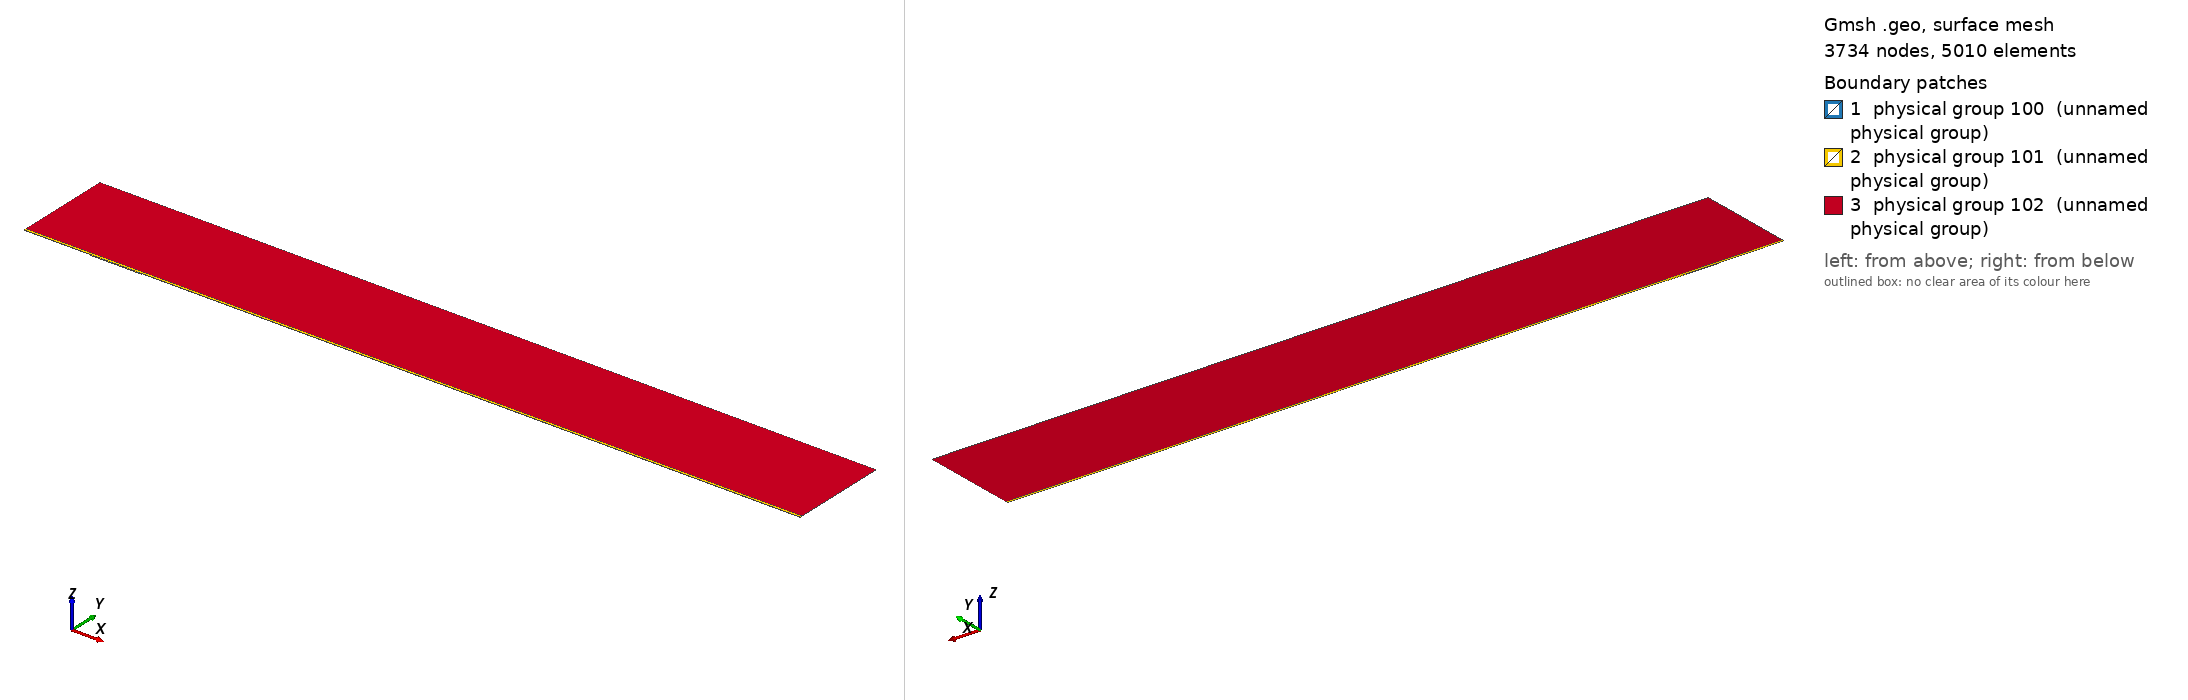

Gmsh geometry script, surface-meshed: 3734 nodes, 5010 surface elements. Boundary patches (legend numbers): 1 physical group 100 (unnamed physical group), 2 physical group 101 (unnamed physical group), 3 physical group 102 (unnamed physical group). Left view from above one corner, right view from below the opposite corner. Legend entries are the model's physical surfaces. The drawing asked Gmsh for element sizes between 1% and 20% of the model's largest extent; the script's own settings can give other sizes.

=== mesh.geo (drawn) ===
// Macro parameters
deltaStar = 1;
D = 1.25 * deltaStar; // depth of the gap 
W = 80 * deltaStar; // width of the gap
r = 16; // length of non-constant quads upstream and downstream of the gap
s = 8; // length of non-constant quads left and right inside the gap
BL = 0.25 * deltaStar; // height of the second layer of quad elements
BL_upper = 3.5 * deltaStar; // height of the third layer of quad elements
x0 = 100 * deltaStar; // x distance from inflow to gap
lengthOutflow = 1000 * deltaStar; // length after the gap
x3 = W + lengthOutflow; // last point of the domain
height = 150 * deltaStar; // height of the triangular region
triagHeightRegion_inflow = height - BL - BL_upper; // height of the triangular region

// Micro parameters
dx = 0.2; // dx of square elements near the leading and trailing edge of the gap (most resolution-demanding points in the domain)
dy = 1.25 * dx; 
size_triag_v_top = 64; // size of the elements in the upper triangular region

// All the value below are between 0 and 1. =1  means the elements are all equal in size. Avoid using values very close to 1, because we dividing by log(p) in the formula.
dy_in_v_right = 1.5; // heighest quad in the upper layer of quads, in the right part of the gap
dy_in_v_left = 1.75; // heighest quad in the upper layer of quads, in the left part of the gap

// fit (check the file scripts/fit_gmsh.py for more details)
p_in_v_left = 1.0335663036230878 - 1.0234149444433507/(W - 0.8098798097181781)^0.5991729377115732; // densitiy concentration of elements inside the gap, vertically, near the left wall.
p_in_v_right = 1.008073572191136 - 1.1471875292840257/(W - 1.2941255994826328)^0.7890392764815325; // densitiy concentration of elements inside the gap, vertically, near the right wall.
p_in_h_bottom = 0.9; // densitiy concentration of elements inside the gap, horizontally. 
p_in_h_top = 0.9; // densitiy concentration of elements inside the gap, horizontally. 

p_out_h = 0.5; // densitiy concentration of elements outside the gap, horizontally.
p_out_h_upper = 0.5; // densitiy concentration of elements outside the gap, horizontally on the upper layer of quads
p_out_v_inflow_dense = 0.8; // densitiy concentration of elements outside the gap, vertically, near the inflow and the gap
p_out_v_inflow_sparse = 0.99; // densitiy concentration of elements outside the gap, vertically, near the inflow and far from the gap
p_out_v_outflow_dense = 0.9; // densitiy concentration of elements outside the gap, vertically, near the outflow and the gap
p_out_v_outflow_sparse = 0.995; // densitiy concentration of elements outside the gap, vertically, near the outflow and far from the gap
p_triag_h_inflow = 0.8; // densitiy concentration of elements in the triangular region of the domain, horizontally.
p_triag_h_outflow = p_triag_h_inflow; // densitiy concentration of elements in the triangular region of the domain, horizontally.

enlarge_triag_inflow = 1.1; // heigher the value, larger the elements in the triangular region near the inflow
enlarge_triag_outflow = 1.1; // heigher the value, larger the elements in the triangular region near the outflow

// Automated parameters 
a_in_v_right = dx / (W / 2);
a_in_v_left = dx / (W / 2);
a_in_h_bottom = dy / (D / 2);
a_in_h_top = dx / (D / 2);
a_out_h = dx / BL;
a_out_v_inflow_dense = dx / r;
a_out_v_outflow_dense = dx / r;

// for the derivation of the formula, see file 20250123_gmshFormula.md in the docs folder
N_in_v_right = Ceil( Log (a_in_v_right / (1 - p_in_v_right + a_in_v_right * p_in_v_right)) / Log(p_in_v_right) );
N_in_v_left = Ceil( Log (a_in_v_left / (1 - p_in_v_left + a_in_v_left * p_in_v_left)) / Log(p_in_v_left) );
N_in_h_bottom = Ceil( Log (a_in_h_bottom / (1 - p_in_h_bottom + a_in_h_bottom * p_in_h_bottom)) / Log(p_in_h_bottom) );
N_in_h_top = Ceil( Log (a_in_h_top / (1 - p_in_h_top + a_in_h_top * p_in_h_top)) / Log(p_in_h_top) );
N_out_h = Ceil( Log (a_out_h / (1 - p_out_h + a_out_h * p_out_h)) / Log(p_out_h) ) + 1; // + 1 is to correct the fact that the distance is too small to properly approximate the dx length
N_out_v_inflow_dense = Ceil( Log (a_out_v_inflow_dense / (1 - p_out_v_inflow_dense + a_out_v_inflow_dense * p_out_v_inflow_dense)) / Log(p_out_v_inflow_dense) );
N_out_v_outflow_dense = Ceil( Log (a_out_v_outflow_dense / (1 - p_out_v_outflow_dense + a_out_v_outflow_dense * p_out_v_outflow_dense)) / Log(p_out_v_outflow_dense) );

p_for_a_out_v_inflow_sparse_computation = p_out_v_inflow_dense;
p_for_a_out_v_outflow_sparse_computation = (p_out_v_outflow_dense + p_out_v_outflow_dense) / 2;
a_out_v_inflow_sparse = r / (x0 - r) * (1 - p_for_a_out_v_inflow_sparse_computation) / (1 - p_for_a_out_v_inflow_sparse_computation^(N_out_v_inflow_dense + 1));
a_out_v_outflow_sparse = r / (lengthOutflow - r) * (1 - p_for_a_out_v_outflow_sparse_computation) / (1 - p_for_a_out_v_outflow_sparse_computation^(N_out_v_outflow_dense + 1));

N_out_v_inflow_sparse = Ceil( Log(a_out_v_inflow_sparse / (1 - p_out_v_inflow_sparse + a_out_v_inflow_sparse * p_out_v_inflow_sparse)) / Log(p_out_v_inflow_sparse) );
N_out_v_outflow_sparse = Ceil( Log(a_out_v_outflow_sparse / (1 - p_out_v_outflow_sparse + a_out_v_outflow_sparse * p_out_v_outflow_sparse)) / Log(p_out_v_outflow_sparse) );


// second layer of quads
a_out_h_upper = (BL) / (BL_upper) * (1 - p_out_h) / (1 - p_out_h^(N_out_h + 1));
N_out_h_upper = Ceil( Log(a_out_h_upper / (1 - p_out_h_upper + a_out_h_upper * p_out_h_upper)) / Log(p_out_h_upper) );

// ---------------------------
// for triangular region
// ---------------------------
a_triag_h_inflow = (BL_upper) / (triagHeightRegion_inflow) * (1 - p_out_h_upper) / (1 - p_out_h_upper^(N_out_h_upper + 1));
a_triag_h_outflow = a_triag_h_inflow;
N_triag_v_top = Ceil( (x3 + x0) / size_triag_v_top ); // we assume p_triag_v = 1, otherwise the formula is different
N_triag_h_inflow = Ceil( Log(a_triag_h_inflow / (1 - p_triag_h_inflow + a_triag_h_inflow * p_triag_h_inflow)) / Log(p_triag_h_inflow) );
N_triag_h_outflow = Ceil( Log(a_triag_h_outflow / (1 - p_triag_h_outflow + a_triag_h_outflow * p_triag_h_outflow)) / Log(p_triag_h_outflow) );
N_triag_h_inflow = Ceil( N_triag_h_inflow / enlarge_triag_inflow );
N_triag_h_outflow = Ceil( N_triag_h_outflow / enlarge_triag_outflow );

Point(1) = {-x0, 0, 0};
Point(2) = {0,0,0};
Point(3) = {0,-D,0};
Point(4) = {W,-D,0};
Point(5) = {W,0,0};
Point(6) = {x3,0,0};
Point(8) = {x3,height,0};
Point(7) = {x3,BL,0};
Point(9) = {-x0,height,0};
Point(10) = {-x0,BL,0};
Point(11) = {0,BL,0};
Point(12) = {W,BL,0};
Point(13) = {W/2,0,0};
Point(14) = {W/2,BL,0};
Point(15) = {0,-D/2,0};
Point(16) = {W/2,-D,0};
Point(17) = {W,-D/2,0};
Point(18) = {-r,0,0};
Point(19) = {-r,BL,0};
Point(20) = {W + r,0,0};
Point(21) = {W + r,BL,0};
Point(22) = {-x0,BL+BL_upper,0};
Point(23) = {-r,BL+BL_upper,0};
Point(24) = {W + r,BL+BL_upper,0};
Point(25) = {x3,BL+BL_upper,0};
Point(26) = {0,BL+BL_upper,0};
Point(27) = {W/2,BL+BL_upper,0};
Point(28) = {W,BL+BL_upper,0};

Line(1) = {1,18};
Line(2) = {2,15};
Line(3) = {3,16};
Line(4) = {4,17};
Line(5) = {5,20};
Line(6) = {6,7};
Line(7) = {7,25};
Line(8) = {8,9};
Line(9) = {9,22};
Line(10) = {10,19};
Line(11) = {10,1};
Line(12) = {11,14};
Line(13) = {12,21};
Line(14) = {2,13};
Line(15) = {15,3};
Line(16) = {16,4};
Line(17) = {17,5};
Line(18) = {13,5};
Line(19) = {14,12};
Line(20) = {18,2};
Line(21) = {20,6};
Line(22) = {21,7};
Line(23) = {19,11};
Line(24) = {22,10};
Line(25) = {25,8};
Line(26) = {25,24};
Line(27) = {22,23};
Line(30) = {23,26};
Line(31) = {26,27};
Line(32) = {27,28};
Line(33) = {28,24};

// outer quads
Curve Loop(1) = {5, 21, 6, -22, -13, -19, -12, -23, -10, 11, 1, 20, 14, 18};
Plane Surface(1) = {1};

// inside gap
Curve Loop(2) = {2, 15, 3, 16, 4, 17, -18, -14};
Plane Surface(2) = {2};

// triangular region
Curve Loop(3) = {-26, 25, 8, 9, 27, 30, 31,32,33};
Plane Surface(3) = {3};

// 3rd layer of quads
Curve Loop(4) = {-24, 27, 30, 31,32,33, -26,-7,-22,-13,-19,-12,-23,-10};

Plane Surface(4) = {4};


// This defines the surfaces that will be meshed with quad elements
Transfinite Surface {1} = {1, 6, 7, 10};
Transfinite Surface {2} = {3, 4, 5, 2}; // number '2' must match the number '2' of plane surface
Transfinite Surface {4} = {7, 25, 22, 10};

Transfinite Curve {18, 16, 19,32} = N_in_v_right Using Progression p_in_v_right;
Transfinite Curve {-14, -3, -12, -31} = N_in_v_left Using Progression p_in_v_left;

Transfinite Curve {15, -4} = N_in_h_bottom Using Progression p_in_h_bottom;
Transfinite Curve {-2, 17} = N_in_h_top Using Progression p_in_h_top;


Transfinite Curve {11, -6} = N_out_h Using Progression p_out_h;
Transfinite Curve {24, 28, 29, -7} = N_out_h_upper Using Progression p_out_h_upper;
Transfinite Curve {10, 1, 27} = N_out_v_inflow_sparse Using Progression p_out_v_inflow_sparse;
Transfinite Curve {20, 23, 30} = N_out_v_inflow_dense Using Progression p_out_v_inflow_dense;
Transfinite Curve {-21, -22, 26} = N_out_v_outflow_sparse Using Progression p_out_v_outflow_sparse;
Transfinite Curve {-5, -13,-33} = N_out_v_outflow_dense Using Progression p_out_v_outflow_dense;

Recombine Surface {1, 2, 4};

// for triangluar region
Transfinite Curve {8} = N_triag_v_top Using Progression 1;
Transfinite Curve {-25} = N_triag_h_outflow Using Progression p_triag_h_outflow;
Transfinite Curve {9} = N_triag_h_inflow Using Progression p_triag_h_inflow;


// defining boundary
Physical Curve(1) = {9,24,11}; // inlet
Physical Curve(2) = {7,25,6}; // outlet
Physical Curve(3) = {8}; // top
Physical Curve(4) = {1, 20, 2, 15, 3, 16, 4, 17, 5, 21}; // wall


Physical Surface(100) = {1};
Physical Surface(101) = {2, 4};
Physical Surface(102) = {3};
